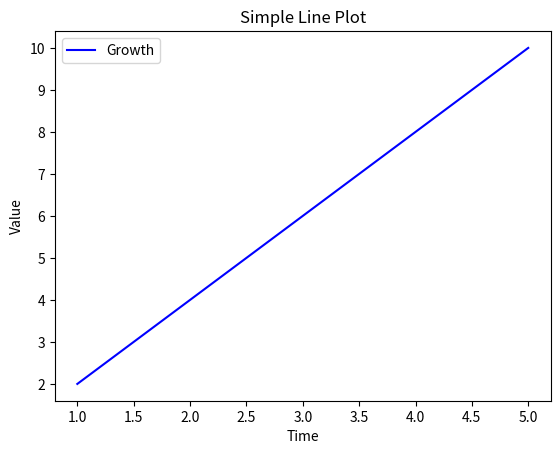

This figure's Python source:
import matplotlib.pyplot as plt  # Import matplotlib for plotting graphs

# Define the x-axis values
x = [1, 2, 3, 4, 5]

# Define the y-axis values
y = [2, 4, 6, 8, 10]

# Plot a line graph using x and y values
# label gives the name of the line
# color sets the line color to blue
plt.plot(x, y, label="Growth", color="blue")

# Set the label for the x-axis
plt.xlabel("Time")

# Set the label for the y-axis
plt.ylabel("Value")

# Set the title of the graph
plt.title("Simple Line Plot")

# Display the legend on the graph
plt.legend()

# Display the graph
plt.show()
